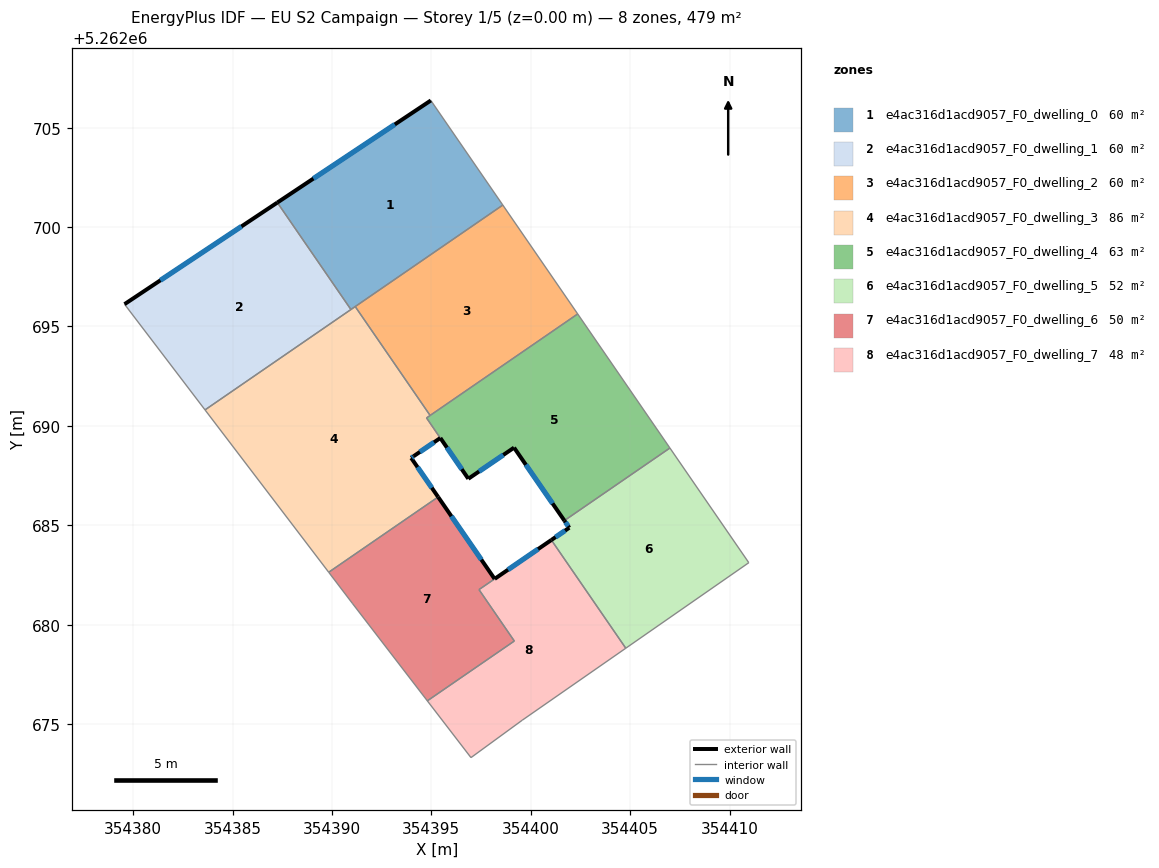
=== STOREY PLAN SPEC (per zone: floor XY polygon, exterior-wall plan segments, windows/doors) ===
zone 1: e4ac316d1acd9057_F0_dwelling_0  (59.9 m²)
  floor: (354394.98, 5262706.37) (354398.59, 5262701.11) (354390.96, 5262695.85) (354387.26, 5262701.23)
  exterior wall: (354394.98, 5262706.37) – (354387.26, 5262701.23)  [9.3 m]
    window: (354393.16, 5262705.16) – (354389.07, 5262702.44)  [7.8 m²]
  interior walls: 4
zone 2: e4ac316d1acd9057_F0_dwelling_1  (59.9 m²)
  floor: (354387.26, 5262701.23) (354390.96, 5262695.85) (354383.62, 5262690.80) (354379.57, 5262696.12)
  exterior wall: (354387.26, 5262701.23) – (354379.57, 5262696.12)  [9.2 m]
    window: (354385.45, 5262700.03) – (354381.37, 5262697.32)  [7.8 m²]
  interior walls: 3
zone 3: e4ac316d1acd9057_F0_dwelling_2  (59.9 m²)
  floor: (354398.59, 5262701.11) (354402.36, 5262695.63) (354394.94, 5262690.53) (354391.17, 5262696.00)
  interior walls: 4
zone 4: e4ac316d1acd9057_F0_dwelling_3  (86.5 m²)
  floor: (354391.17, 5262696.00) (354394.94, 5262690.53) (354394.76, 5262690.40) (354395.45, 5262689.38) (354394.11, 5262688.48) (354393.99, 5262688.39) (354395.34, 5262686.42) (354389.84, 5262682.64) (354383.62, 5262690.80)
  exterior wall: (354394.11, 5262688.48) – (354395.45, 5262689.39)  [1.6 m]
    window: (354394.42, 5262688.69) – (354395.14, 5262689.17)  [1.4 m²]
  exterior wall: (354393.99, 5262688.39) – (354394.11, 5262688.48)  [0.2 m]
    window: (354394.02, 5262688.41) – (354394.08, 5262688.46)  [0.1 m²]
  exterior wall: (354395.34, 5262686.42) – (354393.99, 5262688.39)  [2.4 m]
    window: (354395.02, 5262686.89) – (354394.31, 5262687.93)  [2.0 m²]
  interior walls: 7
zone 5: e4ac316d1acd9057_F0_dwelling_4  (63.1 m²)
  floor: (354402.36, 5262695.63) (354407.00, 5262688.89) (354401.69, 5262685.24) (354399.16, 5262688.91) (354396.86, 5262687.34) (354395.45, 5262689.39) (354394.76, 5262690.40) (354394.94, 5262690.53)
  exterior wall: (354399.16, 5262688.91) – (354401.69, 5262685.24)  [4.5 m]
    window: (354399.76, 5262688.05) – (354401.10, 5262686.10)  [3.8 m²]
  exterior wall: (354396.86, 5262687.34) – (354399.16, 5262688.91)  [2.8 m]
    window: (354397.40, 5262687.71) – (354398.62, 5262688.54)  [2.3 m²]
  exterior wall: (354395.45, 5262689.39) – (354395.46, 5262689.39) – (354396.86, 5262687.34)  [2.5 m]
    window: (354395.78, 5262688.91) – (354395.79, 5262688.91) – (354396.53, 5262687.82)  [2.1 m²]
  interior walls: 5
zone 6: e4ac316d1acd9057_F0_dwelling_5  (52.4 m²)
  floor: (354407.00, 5262688.89) (354410.97, 5262683.12) (354404.78, 5262678.82) (354401.04, 5262684.26) (354401.94, 5262684.88) (354401.69, 5262685.24)
  exterior wall: (354401.94, 5262684.88) – (354401.04, 5262684.26)  [1.1 m]
    window: (354401.73, 5262684.73) – (354401.25, 5262684.41)  [0.9 m²]
  exterior wall: (354401.69, 5262685.24) – (354401.94, 5262684.88)  [0.4 m]
    window: (354401.75, 5262685.15) – (354401.88, 5262684.96)  [0.4 m²]
  interior walls: 4
zone 7: e4ac316d1acd9057_F0_dwelling_6  (49.7 m²)
  floor: (354395.34, 5262686.42) (354398.18, 5262682.30) (354397.40, 5262681.77) (354399.17, 5262679.18) (354394.80, 5262676.17) (354391.02, 5262681.08) (354389.84, 5262682.64)
  exterior wall: (354398.18, 5262682.30) – (354395.34, 5262686.42)  [5.0 m]
    window: (354397.52, 5262683.27) – (354396.01, 5262685.46)  [4.2 m²]
  interior walls: 6
zone 8: e4ac316d1acd9057_F0_dwelling_7  (47.7 m²)
  floor: (354401.04, 5262684.26) (354404.78, 5262678.82) (354399.57, 5262675.20) (354396.99, 5262673.32) (354394.80, 5262676.17) (354399.17, 5262679.18) (354397.40, 5262681.77)
  exterior wall: (354401.04, 5262684.26) – (354398.19, 5262682.31)  [3.5 m]
    window: (354400.37, 5262683.80) – (354398.86, 5262682.77)  [2.9 m²]
  interior walls: 7

=== DERIVED (storey summary) ===
Building: EU S2 Campaign
Storey: 1 of 5  (floor level z = 0.00 m)
Storey gross floor area: 479.0 m²
Zones on this storey: 8
  - e4ac316d1acd9057_F0_dwelling_0: floor 59.9 m²; exterior wall 9.3 m (27.8 m²); 1 window(s) 7.8 m²; WWR 28.1%
  - e4ac316d1acd9057_F0_dwelling_1: floor 59.9 m²; exterior wall 9.2 m (27.7 m²); 1 window(s) 7.8 m²; WWR 28.1%
  - e4ac316d1acd9057_F0_dwelling_2: floor 59.9 m²
  - e4ac316d1acd9057_F0_dwelling_3: floor 86.5 m²; exterior wall 4.2 m (12.5 m²); 3 window(s) 3.5 m²; WWR 28.1%
  - e4ac316d1acd9057_F0_dwelling_4: floor 63.1 m²; exterior wall 9.7 m (29.2 m²); 3 window(s) 8.2 m²; WWR 28.1%
  - e4ac316d1acd9057_F0_dwelling_5: floor 52.4 m²; exterior wall 1.5 m (4.6 m²); 2 window(s) 1.3 m²; WWR 28.1%
  - e4ac316d1acd9057_F0_dwelling_6: floor 49.7 m²; exterior wall 5.0 m (15.0 m²); 1 window(s) 4.2 m²; WWR 28.1%
  - e4ac316d1acd9057_F0_dwelling_7: floor 47.7 m²; exterior wall 3.5 m (10.4 m²); 1 window(s) 2.9 m²; WWR 28.1%
Zone adjacency (shared interzone walls):
  - e4ac316d1acd9057_F0_dwelling_0 ↔ e4ac316d1acd9057_F0_dwelling_1
  - e4ac316d1acd9057_F0_dwelling_0 ↔ e4ac316d1acd9057_F0_dwelling_2
  - e4ac316d1acd9057_F0_dwelling_0 ↔ e4ac316d1acd9057_F0_dwelling_3
  - e4ac316d1acd9057_F0_dwelling_1 ↔ e4ac316d1acd9057_F0_dwelling_3
  - e4ac316d1acd9057_F0_dwelling_2 ↔ e4ac316d1acd9057_F0_dwelling_3
  - e4ac316d1acd9057_F0_dwelling_2 ↔ e4ac316d1acd9057_F0_dwelling_4
  - e4ac316d1acd9057_F0_dwelling_3 ↔ e4ac316d1acd9057_F0_dwelling_4
  - e4ac316d1acd9057_F0_dwelling_3 ↔ e4ac316d1acd9057_F0_dwelling_6
  - e4ac316d1acd9057_F0_dwelling_4 ↔ e4ac316d1acd9057_F0_dwelling_5
  - e4ac316d1acd9057_F0_dwelling_5 ↔ e4ac316d1acd9057_F0_dwelling_7
  - e4ac316d1acd9057_F0_dwelling_6 ↔ e4ac316d1acd9057_F0_dwelling_7